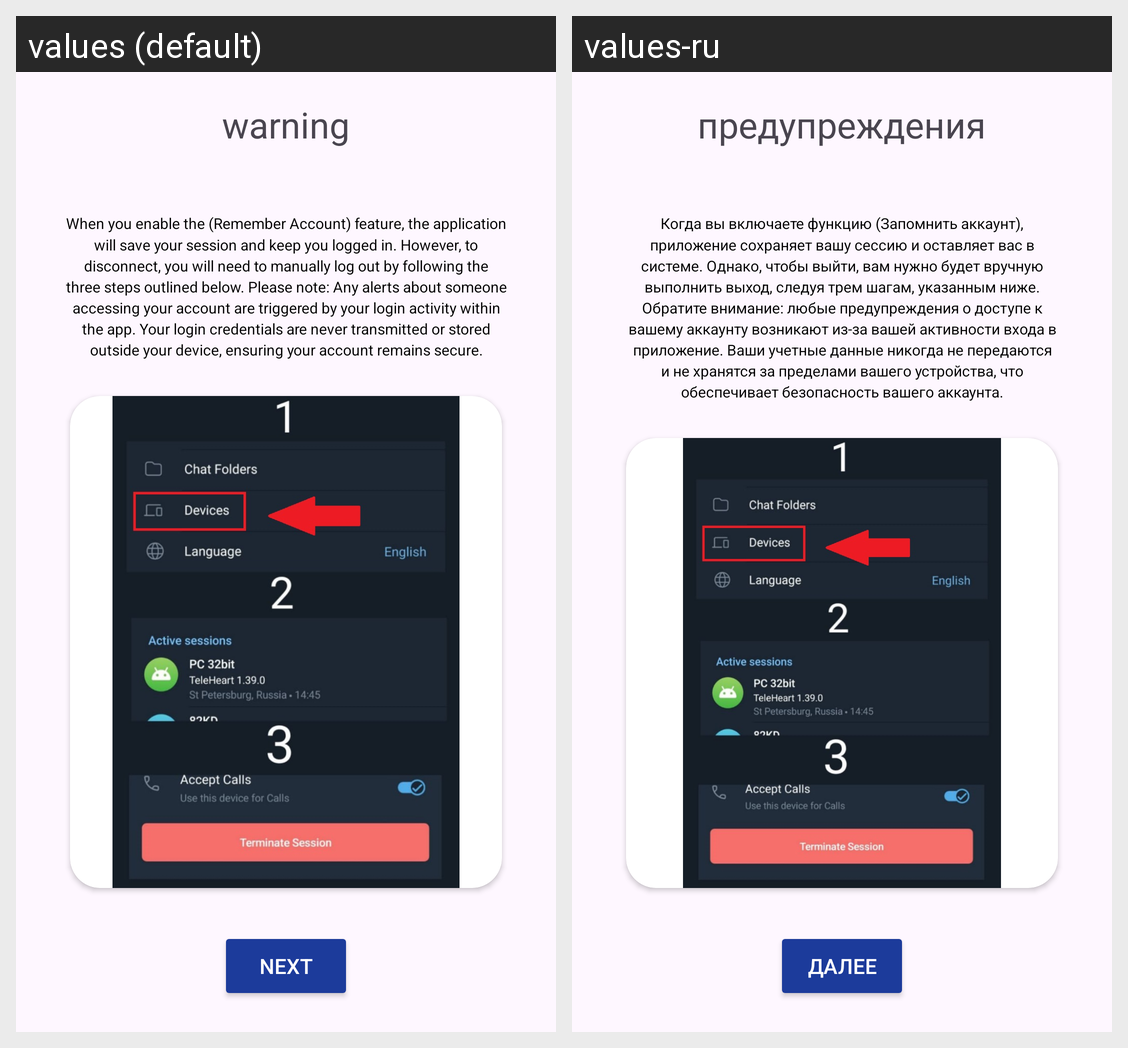

The Android screen above is rendered under two locales of the same app. Produce the string resources it draws, with the default and per-locale values.
Android screen res/layout/account1.xml rendered under 2 locales, left to right: values (default), values-ru. Device: Nexus 5 (rendered at 1080×1920; each locale shown at half size, 540×960, under a caption strip naming it); theme Theme.Lasttele.
Strings drawn on this screen, with the default value and each locale's value (text and hints the layout hard-codes, and strings that could not be matched under every locale, appear in the picture but are not listed):

warning
  values: warning
  values-ru: предупреждения

next
  values: next
  values-ru: далее

stepaccount
  values: When you enable the (Remember Account) feature, the application will save your session and keep you logged in. However, to disconnect, you will need to manually log out by following the three steps outlined below. Please note: Any alerts about someone accessing your account are triggered by your login activity within the app. Your login credentials are never transmitted or stored outside your …[clipped]
  values-ru: Когда вы включаете функцию (Запомнить аккаунт), приложение сохраняет вашу сессию и оставляет вас в системе. Однако, чтобы выйти, вам нужно будет вручную выполнить выход, следуя трем шагам, указанным ниже. Обратите внимание: любые предупреждения о доступе к вашему аккаунту возникают из-за вашей активности входа в приложение. Ваши учетные данные никогда не передаются и не хранятся за пределами …[clipped]
